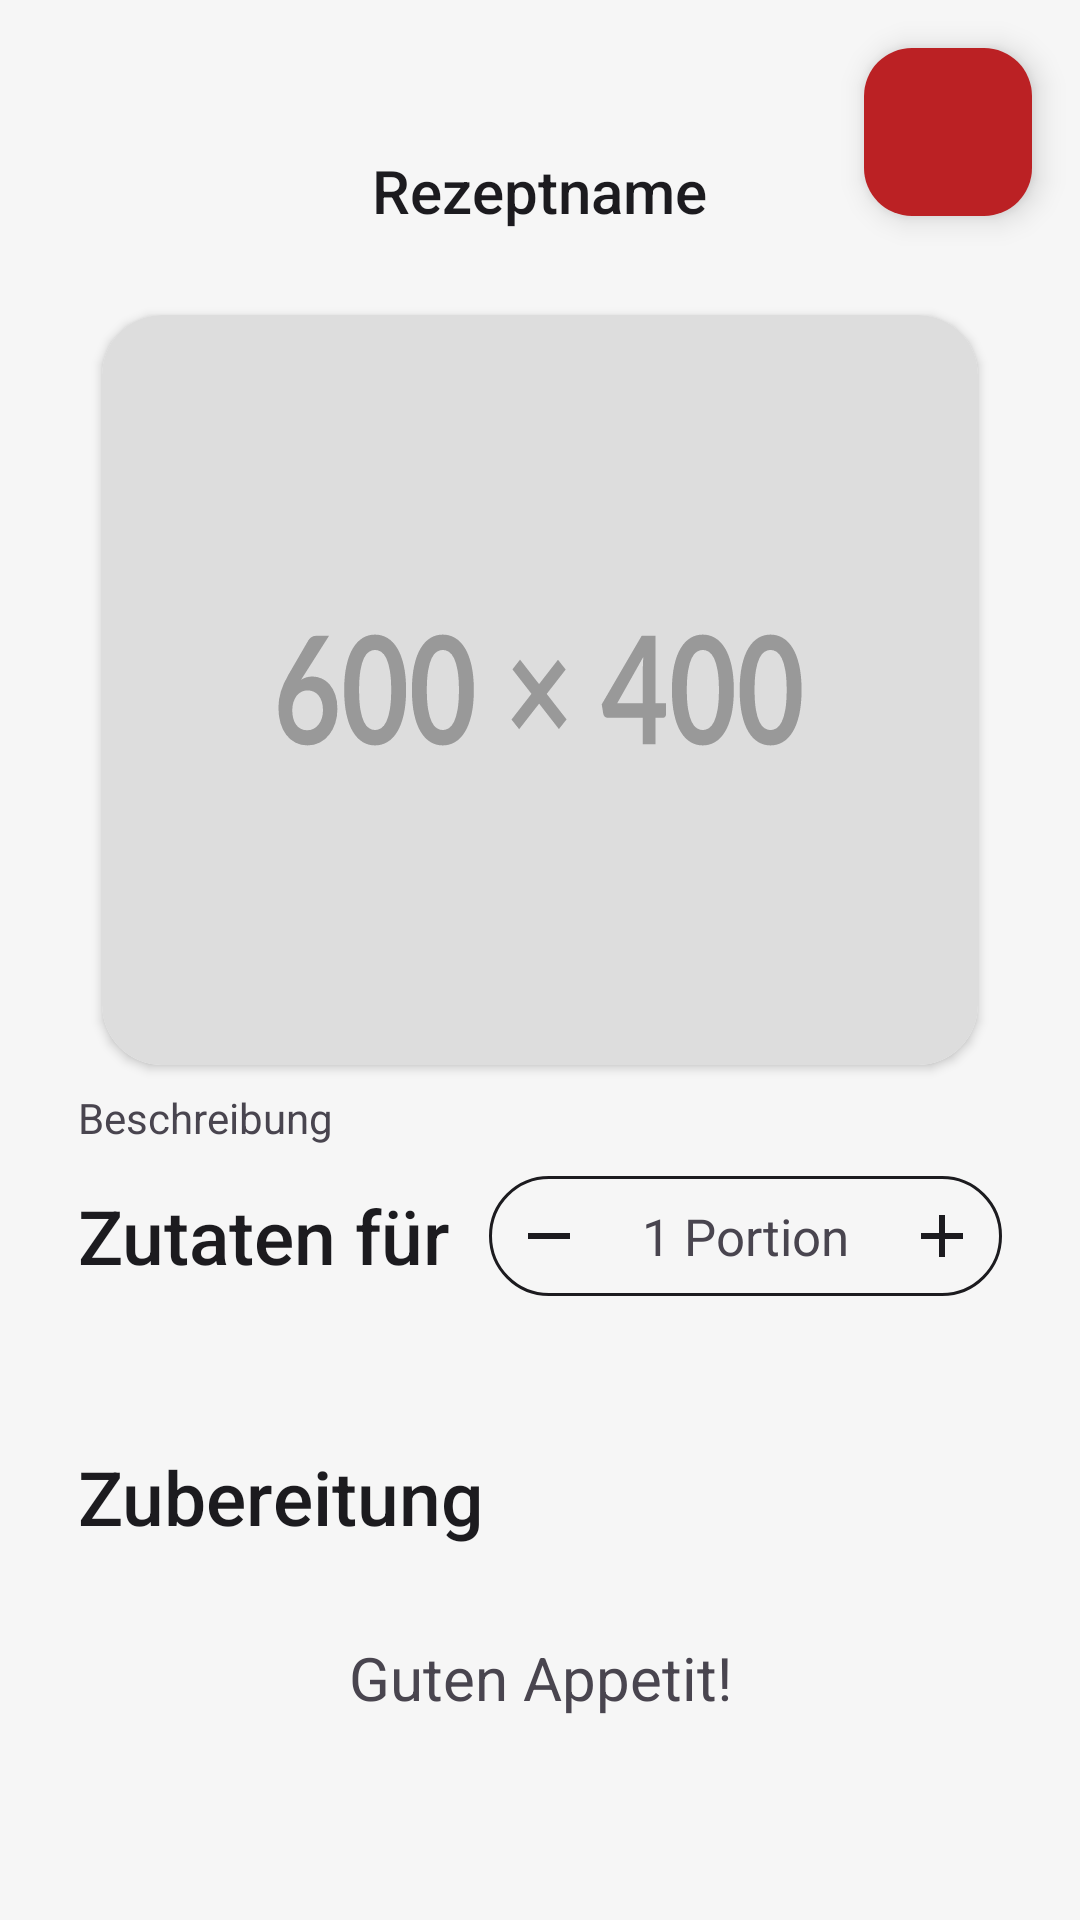

Here is an Android app screen rendered from its layout file. Give the layout XML and the strings, colors and styles it references.
<!-- AndroidManifest.xml: application theme AppTheme -->
<!-- res/layout/fragment_recipe_details.xml -->
<?xml version="1.0" encoding="utf-8"?>
<FrameLayout xmlns:android="http://schemas.android.com/apk/res/android"
    android:layout_width="match_parent"
    android:layout_height="match_parent"
    xmlns:app="http://schemas.android.com/apk/res-auto">


    
    <com.google.android.material.floatingactionbutton.FloatingActionButton
        android:id="@+id/close_button"
        android:layout_width="wrap_content"
        android:layout_height="wrap_content"
        android:layout_gravity="top|end"
        android:layout_margin="16dp"
        app:fabSize="mini"
        android:src="@drawable/ic_close"
        android:contentDescription="close"
        app:backgroundTint="@color/status_danger"
        app:tint="@android:color/white" />


<ScrollView
    android:layout_width="match_parent"
    android:layout_height="match_parent"
    android:clipToPadding="false"
    android:paddingTop="50dp"
    android:paddingHorizontal="26dp">



    <LinearLayout
        android:layout_width="match_parent"
        android:layout_height="wrap_content"
        android:orientation="vertical"
        android:focusable="true"
        android:focusableInTouchMode="true"
        android:gravity="center_horizontal">

        <LinearLayout
            android:layout_width="match_parent"
            android:layout_height="wrap_content"
            android:gravity="center_horizontal"
            android:orientation="horizontal">

            <TextView
                android:id="@+id/recipe_name"
                android:layout_width="wrap_content"
                android:layout_height="wrap_content"
                android:text="Rezeptname"
                android:fontFamily="sans-serif-medium"
                android:textSize="20sp"
                android:textColor="@color/black" />

        </LinearLayout>

        <LinearLayout
            android:layout_marginTop="20dp"
            android:layout_width="match_parent"
            android:orientation="vertical"
            android:layout_height="wrap_content">

            <androidx.cardview.widget.CardView
                xmlns:app="http://schemas.android.com/apk/res-auto"
                android:id="@+id/recipe_card"
                android:layout_width="match_parent"
                android:layout_height="250dp"
                android:layout_margin="8dp"
                app:cardCornerRadius="20dp">

                <LinearLayout
                    android:layout_width="match_parent"
                    android:layout_height="wrap_content"
                    android:orientation="vertical">

                    
                    <ImageView
                        android:id="@+id/recipe_image"
                        android:layout_width="match_parent"
                        android:layout_height="match_parent"
                        android:src="@drawable/placeolder_receipt"
                        android:scaleType="fitXY" />
                </LinearLayout>
            </androidx.cardview.widget.CardView>

            <TextView
                android:id="@+id/recipe_description"
                android:layout_width="match_parent"
                android:layout_height="wrap_content"
                android:text="Beschreibung"
                />


            <LinearLayout
                android:layout_width="match_parent"
                android:layout_height="wrap_content"
                android:orientation="horizontal"
                android:gravity="center"
                android:layout_marginTop="10dp">

                <TextView
                    android:layout_width="match_parent"
                    android:layout_height="wrap_content"
                    android:layout_weight="1"
                    android:text="Zutaten für"
                    android:textSize="25sp"
                    android:textColor="@color/black"
                    android:fontFamily="sans-serif-medium"/>

                
                <LinearLayout
                    android:layout_width="wrap_content"
                    android:layout_height="wrap_content"
                    android:orientation="horizontal"
                    android:background="@drawable/bg_stroke_black"
                    android:gravity="center">

                    <ImageButton
                        android:id="@+id/button_minus"
                        android:layout_width="wrap_content"
                        android:layout_height="wrap_content"
                        android:layout_weight="1"
                        android:src="@drawable/ic_minus"
                        android:background="?android:attr/selectableItemBackground"
                        android:layout_margin="1dp"
                        android:padding="7dp"/>

                    <TextView
                        android:id="@+id/portion_text"
                        android:layout_width="wrap_content"
                        android:layout_height="wrap_content"
                        android:layout_weight="1"
                        android:text="1 Portion"
                        android:textSize="17sp"
                        android:gravity="center"
                        android:paddingHorizontal="10dp"
                        android:layout_margin="1dp"/>

                    <ImageButton
                        android:id="@+id/button_plus"
                        android:layout_width="wrap_content"
                        android:layout_height="wrap_content"
                        android:layout_weight="1"
                        android:src="@drawable/ic_add_black"
                        android:background="?android:attr/selectableItemBackground"
                        android:layout_margin="1dp"
                        android:padding="7dp"/>
                </LinearLayout>

            </LinearLayout>

            <RelativeLayout
                android:layout_width="wrap_content"
                android:layout_height="wrap_content">
            <androidx.recyclerview.widget.RecyclerView
                android:id="@+id/ingredients_recycler_view"
                android:layout_width="match_parent"
                android:layout_height="wrap_content"
                android:layout_marginTop="20dp"
                android:nestedScrollingEnabled="false"
                />
            </RelativeLayout>

            <TextView
                android:layout_width="match_parent"
                android:layout_height="wrap_content"
                android:layout_weight="1"
                android:text="Zubereitung"
                android:textSize="25sp"
                android:layout_marginTop="30dp"
                android:textColor="@color/black"
                android:fontFamily="sans-serif-medium"/>


            <RelativeLayout
                android:layout_width="match_parent"
                android:layout_height="wrap_content">
            <androidx.recyclerview.widget.RecyclerView
                android:id="@+id/instructions_recycler_view"
                android:layout_width="match_parent"
                android:layout_height="wrap_content"
                android:layout_marginTop="10dp"
                android:nestedScrollingEnabled="false"
                />
            </RelativeLayout>


            <TextView
                android:layout_width="match_parent"
                android:layout_height="wrap_content"
                android:text="Guten Appetit!"
                android:padding="20dp"
                android:gravity="center"
                android:textSize="20sp"

                />

        </LinearLayout>

    </LinearLayout>

</ScrollView>
</FrameLayout>
<!-- resources referenced by this layout -->
<resources>
  <color name="black">#1C1B1F</color>
  <color name="status_danger">#bb2124</color>
  <!-- drawable bg_stroke_black (drawable) -->
  <?xml version="1.0" encoding="utf-8"?>
  <shape android:shape="rectangle"
      xmlns:android="http://schemas.android.com/apk/res/android">
      <corners android:radius="20dp" />
      <stroke android:width="1dp" android:color="@color/black" />
  </shape>
  <!-- drawable ic_add_black (drawable) -->
  <vector xmlns:android="http://schemas.android.com/apk/res/android" android:height="24dp" android:tint="#1C1B1F" android:viewportHeight="24" android:viewportWidth="24" android:width="24dp">
        
      <path android:fillColor="@android:color/white" android:pathData="M19,13h-6v6h-2v-6H5v-2h6V5h2v6h6v2z"/>
      
  </vector>
  <!-- drawable ic_minus (drawable) -->
  <vector xmlns:android="http://schemas.android.com/apk/res/android" android:height="24dp" android:tint="#1C1B1F" android:viewportHeight="24" android:viewportWidth="24" android:width="24dp">
        
      <path android:fillColor="@android:color/white" android:pathData="M19,13H5v-2h14v2z"/>
      
  </vector>
  <!-- drawable placeolder_receipt: vector/xml drawable (drawable, 3867 chars, omitted) -->
  <style name="AppTheme" parent="Theme.Material3.Light.NoActionBar">
          
          <item name="colorPrimary">@color/primary_green</item>
          
          <item name="colorSecondary">@color/secondary_green</item>
          
          <item name="android:windowBackground">@color/background_light</item>
      </style>
  <color name="primary_green">#39693B</color>
  <color name="secondary_green">#526350</color>
  <color name="background_light">#F6F6F6</color>
</resources>
